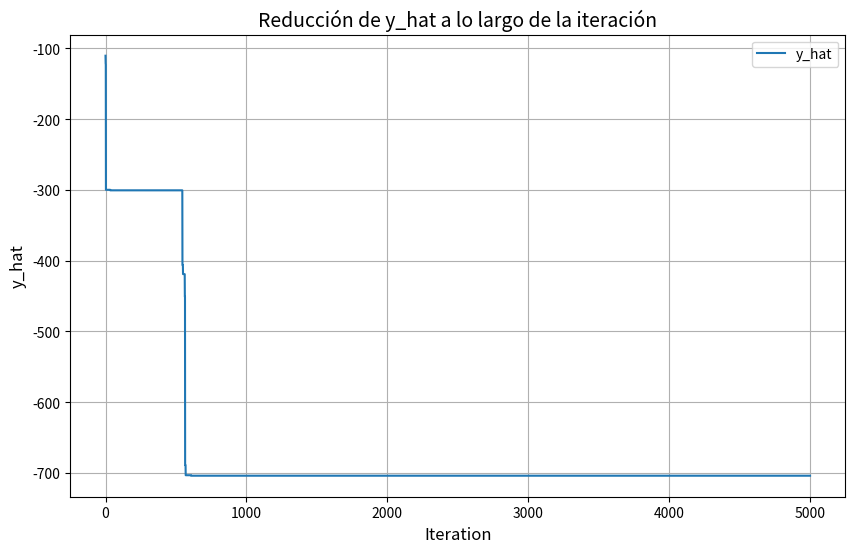
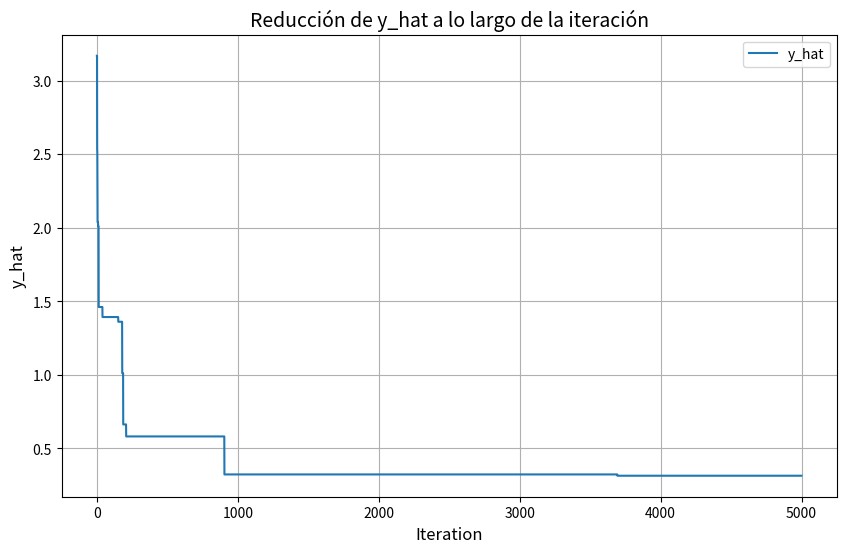

The matplotlib source for these figures, in order:
import numpy as np
import matplotlib.pyplot as plt
import random

'''
Algoritmo: Enjambre de Partículas (gEP)

Variables:
- n_particulas: Número de partículas
- x_k(t): Posición de la partícula k en el tiempo t
- v_k(t): Velocidad de la partícula k en el tiempo t
- y_k: Mejor posición individual de la partícula k
- y_hat: Mejor posición global (entre todas las partículas)
- f(x): Función de evaluación (objetivo a minimizar)
- c1, c2: Coeficientes de aceleración (factores de aprendizaje)
- r1, r2: Valores aleatorios entre 0 y 1
- minimos, maximos: Límites inferior y superior de la búsqueda

1. Inicialización:
    Para cada partícula k = 1, 2, ..., n_particulas:
        1.1. Inicializar la posición x_k(0) aleatoriamente entre [minimos, maximos]
        1.2. Inicializar la velocidad v_k(0) con un valor aleatorio
        1.3. Establecer la mejor posición personal y_k = x_k(0)

2. Repetir hasta que se cumpla la condición de finalización:
    Para cada partícula k = 1, 2, ..., n_particulas:
    
        2.1. Evaluar la función objetivo para la partícula k:
            Si f(x_k(t)) < f(y_k), entonces:
                - y_k = x_k(t)  (Actualizar la mejor posición personal)
            Si f(y_k) < f(y_hat), entonces:
                - y_hat = y_k  (Actualizar la mejor posición global)

        2.2. Actualizar la velocidad de la partícula k:
            v_k(t+1) = v_k(t) + c1 * r1 * (y_k - x_k(t)) + c2 * r2 * (y_hat - x_k(t))
        
        2.3. Actualizar la posición de la partícula k:
            x_k(t+1) = x_k(t) + v_k(t+1)

3. Condición de finalización:
    - Repetir hasta que se cumpla un criterio de parada
        - Máximo número de iteraciones o
        - Tolerancia pequeña en el valor de f(y_hat)

4. Devolver la mejor solución:
    - Devolver y_hat, que es la mejor posición encontrada por las partículas.
'''
def f2(x):
    return ((x[0]**2 + x[1]**2)**0.25) * ((np.sin(50*(x[0]**2 + x[1]**2)**0.1))**2 + 1)

def f1(x):
    return -x * np.sin(np.sqrt(abs(x)))

def inicializacion(n_particulas, N, minimos, maximos, funcion_error):
    x_k   = np.zeros((n_particulas,N))   # x_k(t): Posición de la partícula k en el tiempo t
    v_k   = np.zeros((n_particulas,N))   # v_k(t): Velocidad de la partícula k en el tiempo t
    y_k   = np.zeros((n_particulas,N+1)) # y_k: Mejor posición individual de la partícula k y valor
    y_hat = np.zeros(N+1)                # y_hat: Mejor opción global (entre todas las partículas) y valor
    
    for k in range(n_particulas): # Para cada partícula k
        for j in range(N):
            x_k[k][j] = np.random.uniform(minimos[j], maximos[j])
            v_k[k][j] = np.random.uniform(-20, 20)
            y_k[k][j] = x_k[k][j]
            
        y_k[k][N] = funcion_error(x_k[k])  # Guardar el valor de la función objetivo en la última columna de y_k
    y_hat[:] = y_k[np.argmin(y_k[:, -1])]  # Encontrar la mejor partícula global

    return x_k, v_k, y_k, y_hat

def algoritmo_enjambre_particulas(n_particulas, minimos, maximos, funcion_error, r0, r1, c0, c1, max_iter):
    N = len(minimos)
    x_k, v_k, y_k, y_hat = inicializacion(n_particulas, N, minimos, maximos, funcion_error)
    
    # Historico de y_hat
    historico_y_hat = np.zeros((max_iter, N+1))
    
    for i in range(max_iter):
        for k in range(n_particulas):
            # Actualizar posición
            for j in range(N):
                x_k[k][j] = x_k[k][j] + v_k[k][j]
            
            # Actualizar velocidad
            v_k[k] = v_k[k] + c0 * r0 * (y_k[k][:N] - x_k[k]) + c1 * r1 * (y_hat[:N] - x_k[k])
            
            # Evaluar la nueva posición
            y_k[k][N] = funcion_error(x_k[k])
            
            # Actualizar mejor posición global si es necesario
            if y_k[k][N] < y_hat[N]:
                y_hat[:] = y_k[k]  # Actualizar el mejor global
        historico_y_hat[i] = y_hat
    
    return y_hat, historico_y_hat

def ejercicio2():
    n_particulas = 100
    max_iter = 5000
    minimos = [-100, -100]
    maximos = [100, 100]
    funcion_error = f2
    r0 = np.random.rand()
    r1 = np.random.rand()
    c0 = 2
    c1 = 2
    print("Ejercicio 2:")
    y_hat, historico_y_hat = algoritmo_enjambre_particulas(n_particulas, minimos, maximos, funcion_error, r0, r1, c0, c1, max_iter)
    print(f"y_hat: {y_hat}")
    
    error_values = historico_y_hat[:, -1]

    plt.figure(figsize=(10, 6))
    plt.plot(range(max_iter), error_values, label="y_hat")
    plt.title("Reducción de y_hat a lo largo de la iteración", fontsize=14)
    plt.xlabel("Iteration", fontsize=12)
    plt.ylabel("y_hat", fontsize=12)
    plt.grid(True)
    plt.legend()
    plt.show()
    
def ejercicio1():
    n_particulas = 50
    max_iter = 5000
    minimos = [-100]
    maximos = [100]
    funcion_error = f1
    r0 = np.random.rand()
    r1 = np.random.rand()
    c0 = 2
    c1 = 2
    print("Ejercicio 1:")
    y_hat, historico_y_hat = algoritmo_enjambre_particulas(n_particulas, minimos, maximos, funcion_error, r0, r1, c0, c1, max_iter)
    print(f"y_hat: {y_hat}")
    
    error_values = historico_y_hat[:, -1]

    plt.figure(figsize=(10, 6))
    plt.plot(range(max_iter), error_values, label="y_hat")
    plt.title("Reducción de y_hat a lo largo de la iteración", fontsize=14)
    plt.xlabel("Iteration", fontsize=12)
    plt.ylabel("y_hat", fontsize=12)
    plt.grid(True)
    plt.legend()
    plt.show()
    
ejercicio1()
ejercicio2()
